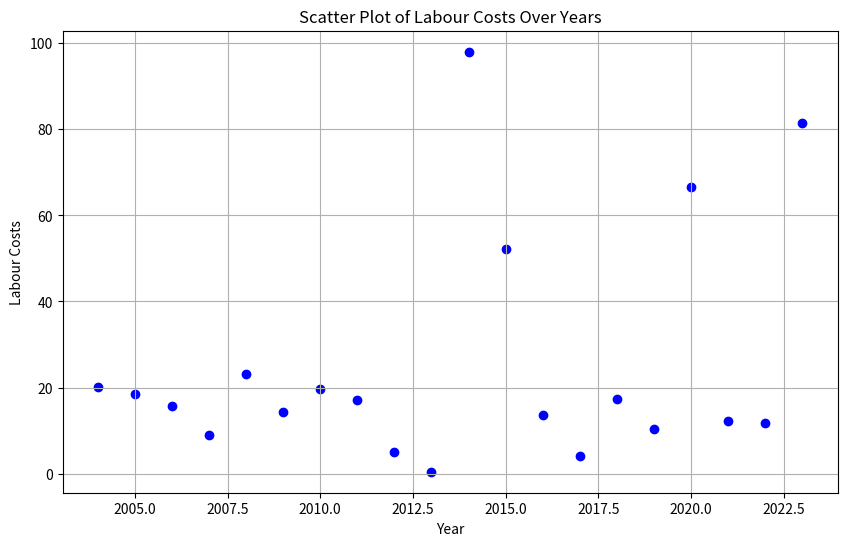
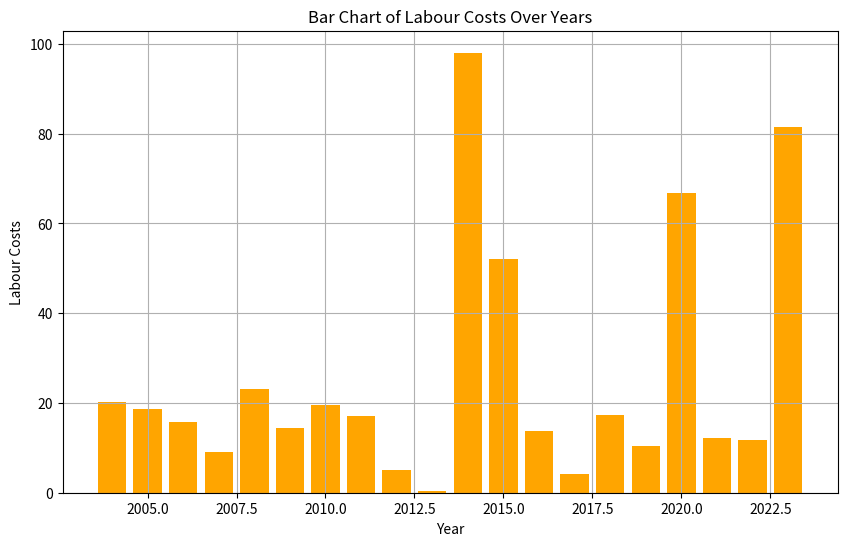
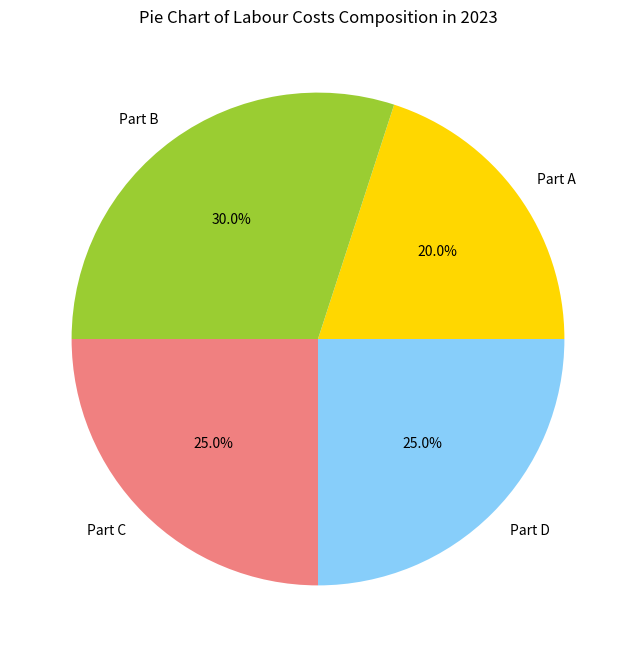

The script that saved these images, in order:
import matplotlib.pyplot as plt
import numpy as np

# 年份数据
years = np.array([2004, 2005, 2006, 2007, 2008, 2009, 2010, 2011, 2012, 2013, 2014, 2015, 2016, 2017, 2018, 2019, 2020, 2021, 2022, 2023])

# 变量数据 (请根据实际数据替换以下数组)
X3_L = np.array([222.0, 32.0, 82.0, 45.2, 299.3, 41.6, 17.8, 151.0, 82.3, 103.0, 225.4, 675.0, 43.8, 102.3, 105.0, 49.1, 50.4, 480.0, 71.0, 43.0])
X3_price = np.array([13.0, 16.5, 17.0, 15.0, 14.2, 10.5, 23.0, 12.0, 22.5, 26.0, 18.5, 13.2, 25.8, 17.0, 18.0, 21.0, 15.5, 38.0, 30.0, 24.0])
X3_kitchen_area = np.array([6.5, 22.4, 15.0, 13.0, 9.0, 5.6, 8.5, 5.5, 8.0, 8.0, 6.0, 13.0, 10.0, 8.7, 10.0, 7.2, 24.0, 20.0, 7.5])
X3_inflation = np.array([10.3, 11.4, 12.2, 11.5, 11.2, 10.5, 9.4, 9.5, 9.3, 9.2, 9.4, 9.7, 8.2, 8.4, 8.2, 8.1, 7.8, 7.2, 8.2, 7.5])
X3_labour_costs = np.array([20.18, 18.59, 15.78, 9.00, 23.05, 14.37, 19.61, 17.16, 5.07, 0.43, 98.04, 52.10, 13.68, 4.16, 17.40, 10.43, 66.70, 12.27, 11.67, 81.50])



# 散点图 - 年份与 X3_劳动成本 之间的关系
plt.figure(figsize=(10, 6))
plt.scatter(years, X3_labour_costs, color='blue', marker='o')
plt.title('Scatter Plot of Labour Costs Over Years')
plt.xlabel('Year')
plt.ylabel('Labour Costs')
plt.grid(True)
plt.show()

# 柱状图 - 年份与 X3_劳动成本 之间的关系
plt.figure(figsize=(10, 6))
plt.bar(years, X3_labour_costs, color='orange')
plt.title('Bar Chart of Labour Costs Over Years')
plt.xlabel('Year')
plt.ylabel('Labour Costs')
plt.grid(True)
plt.show()

# 饼图 - 显示 2023 年劳动成本的组成部分（这里假设分为四个部分）
parts = [20, 30, 25, 25]  # 示例数据，可以根据实际情况调整
labels = ['Part A', 'Part B', 'Part C', 'Part D']
plt.figure(figsize=(8, 8))
plt.pie(parts, labels=labels, autopct='%1.1f%%', colors=['gold', 'yellowgreen', 'lightcoral', 'lightskyblue'])
plt.title('Pie Chart of Labour Costs Composition in 2023')
plt.show()
